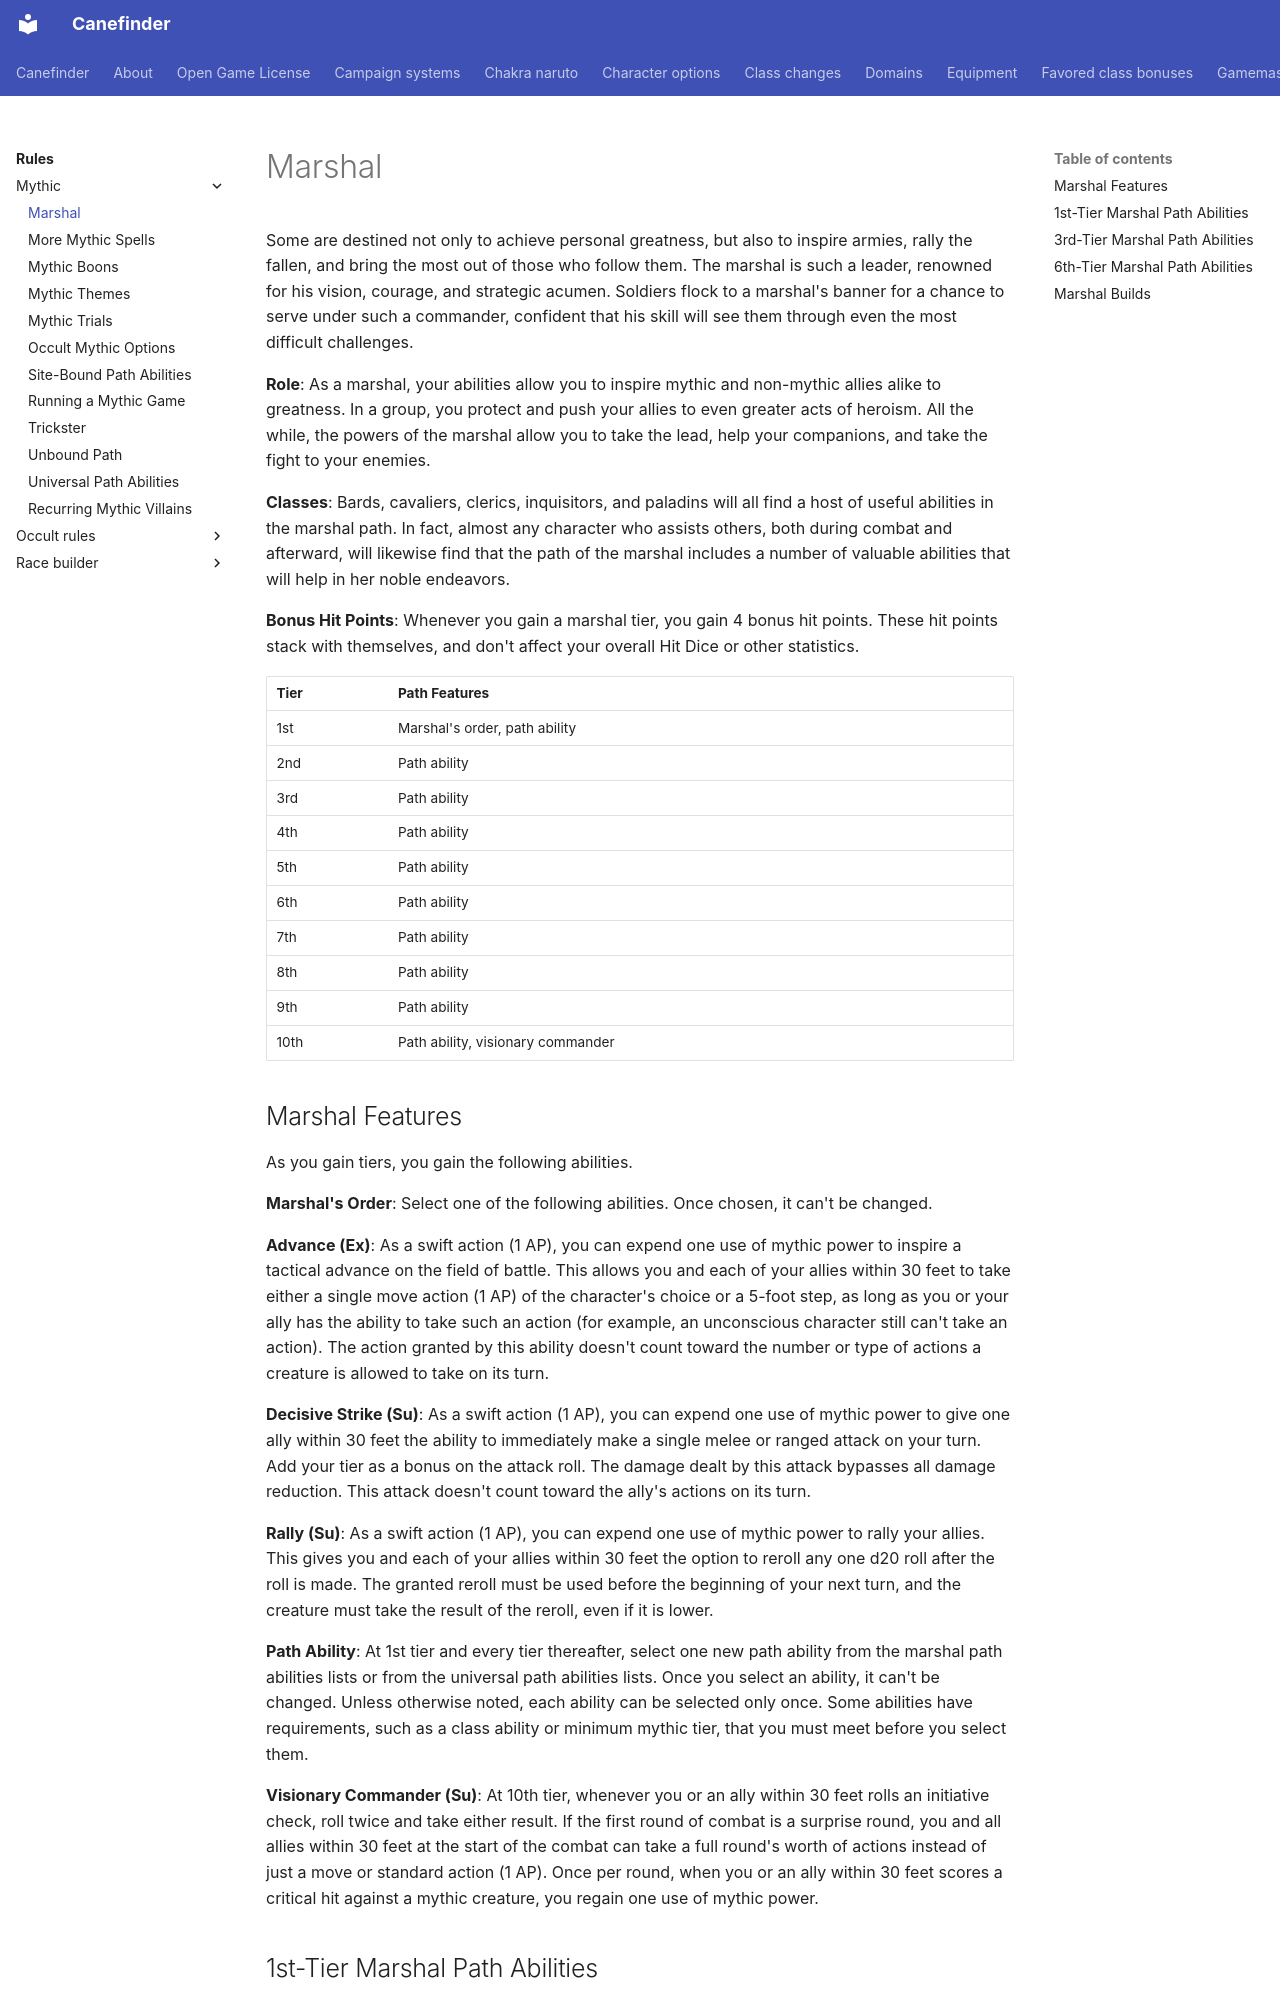

repository: canefinderhouserules/Canefinderhouserules · page: rules/mythic/marshal/index.html · generator: mkdocs

# Marshal

Some are destined not only to achieve personal greatness, but also to inspire armies, rally the fallen, and bring the most out of those who follow them. The marshal is such a leader, renowned for his vision, courage, and strategic acumen. Soldiers flock to a marshal's banner for a chance to serve under such a commander, confident that his skill will see them through even the most difficult challenges.

**Role**: As a marshal, your abilities allow you to inspire mythic and non-mythic allies alike to greatness. In a group, you protect and push your allies to even greater acts of heroism. All the while, the powers of the marshal allow you to take the lead, help your companions, and take the fight to your enemies.

**Classes**: Bards, cavaliers, clerics, inquisitors, and paladins will all find a host of useful abilities in the marshal path. In fact, almost any character who assists others, both during combat and afterward, will likewise find that the path of the marshal includes a number of valuable abilities that will help in her noble endeavors.

**Bonus Hit Points**: Whenever you gain a marshal tier, you gain 4 bonus hit points. These hit points stack with themselves, and don't affect your overall Hit Dice or other statistics.

| Tier | Path Features |
|---|---|
| 1st | Marshal's order, path ability |
| 2nd | Path ability |
| 3rd | Path ability |
| 4th | Path ability |
| 5th | Path ability |
| 6th | Path ability |
| 7th | Path ability |
| 8th | Path ability |
| 9th | Path ability |
| 10th | Path ability, visionary commander |

## Marshal Features

As you gain tiers, you gain the following abilities.

**Marshal's Order**: Select one of the following abilities. Once chosen, it can't be changed.

**Advance (Ex)**: As a swift action (1 AP), you can expend one use of mythic power to inspire a tactical advance on the field of battle. This allows you and each of your allies within 30 feet to take either a single move action (1 AP) of the character's choice or a 5-foot step, as long as you or your ally has the ability to take such an action (for example, an unconscious character still can't take an action). The action granted by this ability doesn't count toward the number or type of actions a creature is allowed to take on its turn.

**Decisive Strike (Su)**: As a swift action (1 AP), you can expend one use of mythic power to give one ally within 30 feet the ability to immediately make a single melee or ranged attack on your turn. Add your tier as a bonus on the attack roll. The damage dealt by this attack bypasses all damage reduction. This attack doesn't count toward the ally's actions on its turn.

**Rally (Su)**: As a swift action (1 AP), you can expend one use of mythic power to rally your allies. This gives you and each of your allies within 30 feet the option to reroll any one d20 roll after the roll is made. The granted reroll must be used before the beginning of your next turn, and the creature must take the result of the reroll, even if it is lower.

**Path Ability**: At 1st tier and every tier thereafter, select one new path ability from the marshal path abilities lists or from the universal path abilities lists. Once you select an ability, it can't be changed. Unless otherwise noted, each ability can be selected only once. Some abilities have requirements, such as a class ability or minimum mythic tier, that you must meet before you select them.

**Visionary Commander (Su)**: At 10th tier, whenever you or an ally within 30 feet rolls an initiative check, roll twice and take either result. If the first round of combat is a surprise round, you and all allies within 30 feet at the start of the combat can take a full round's worth of actions instead of just a move or standard action (1 AP). Once per round, when you or an ally within 30 feet scores a critical hit against a mythic creature, you regain one use of mythic power.
